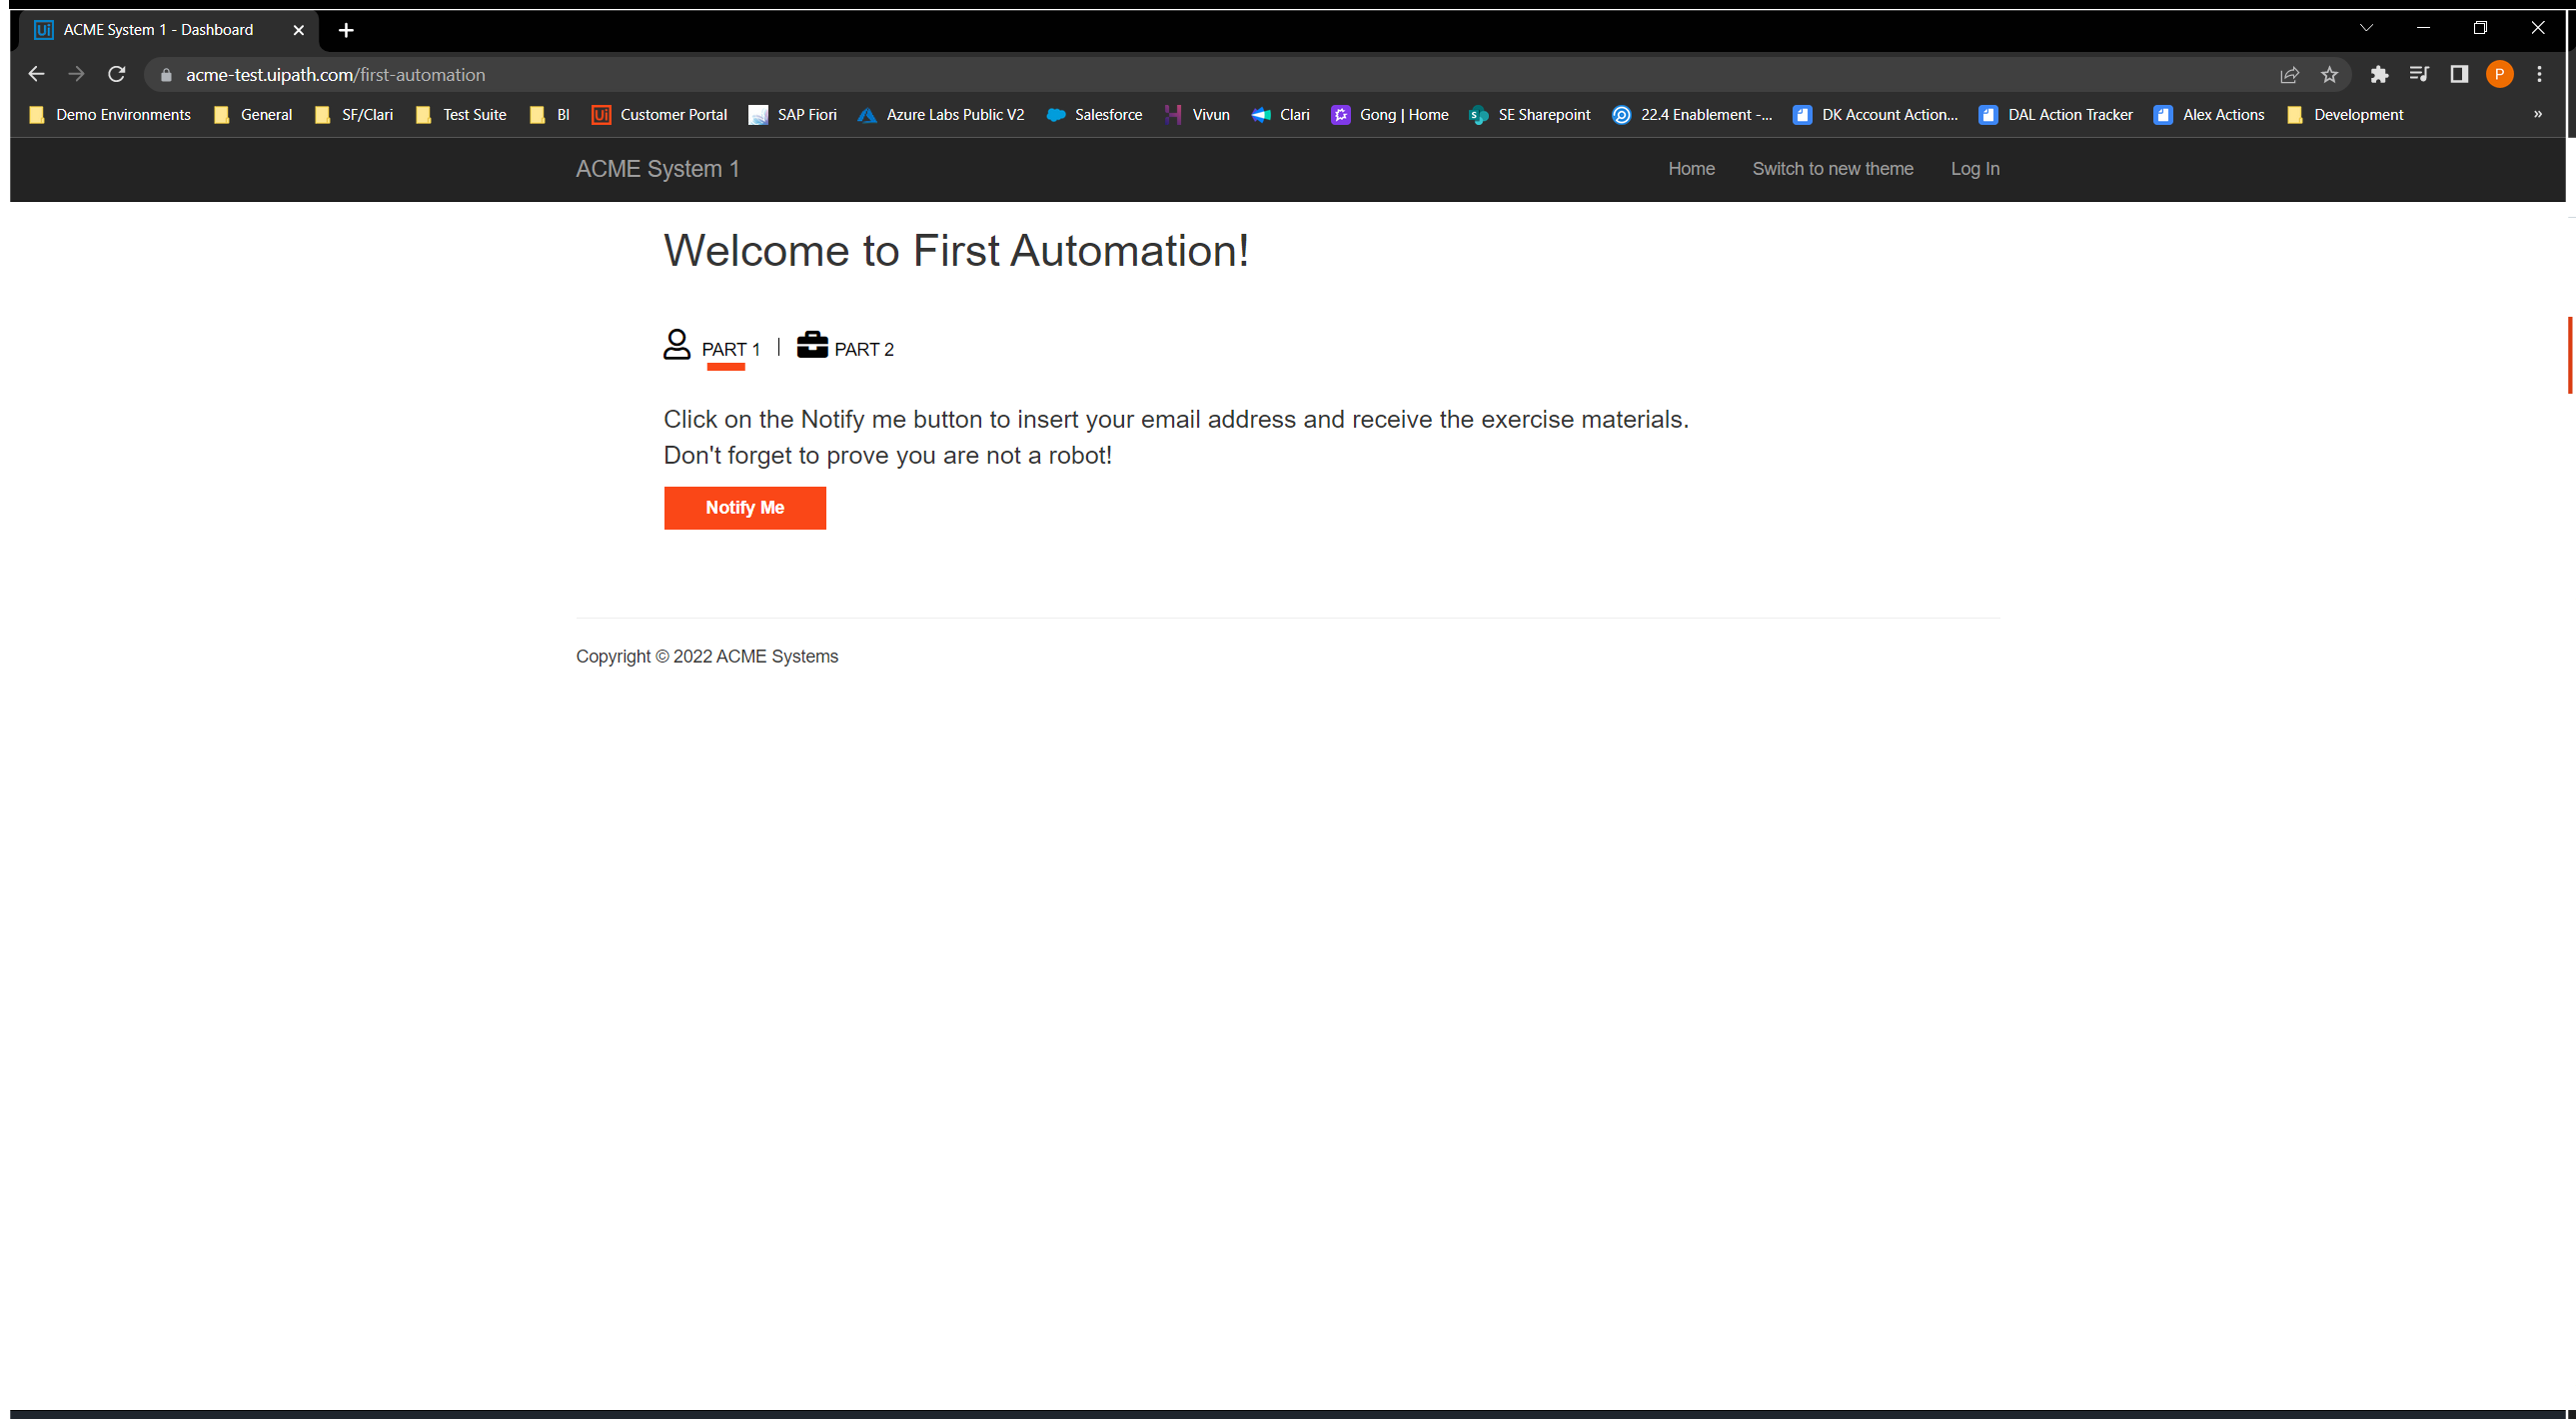
Workflow: Main

Step 1: Use Browser Chrome: ACME System 1 - Send Emails with Invoices in window 'ACME System 1 - Dashboard' (chrome.exe)

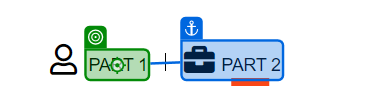
Step 2: click on 'Part 1'

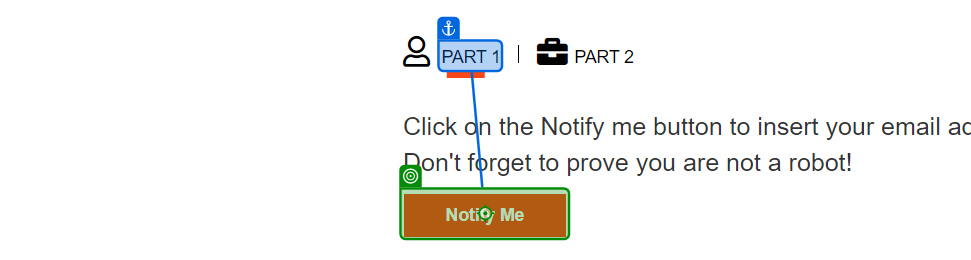
Step 3: click on 'Notify Me'

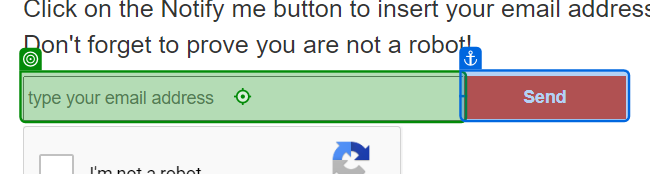
Step 4: type [UserEmail] into 'INPUT input'

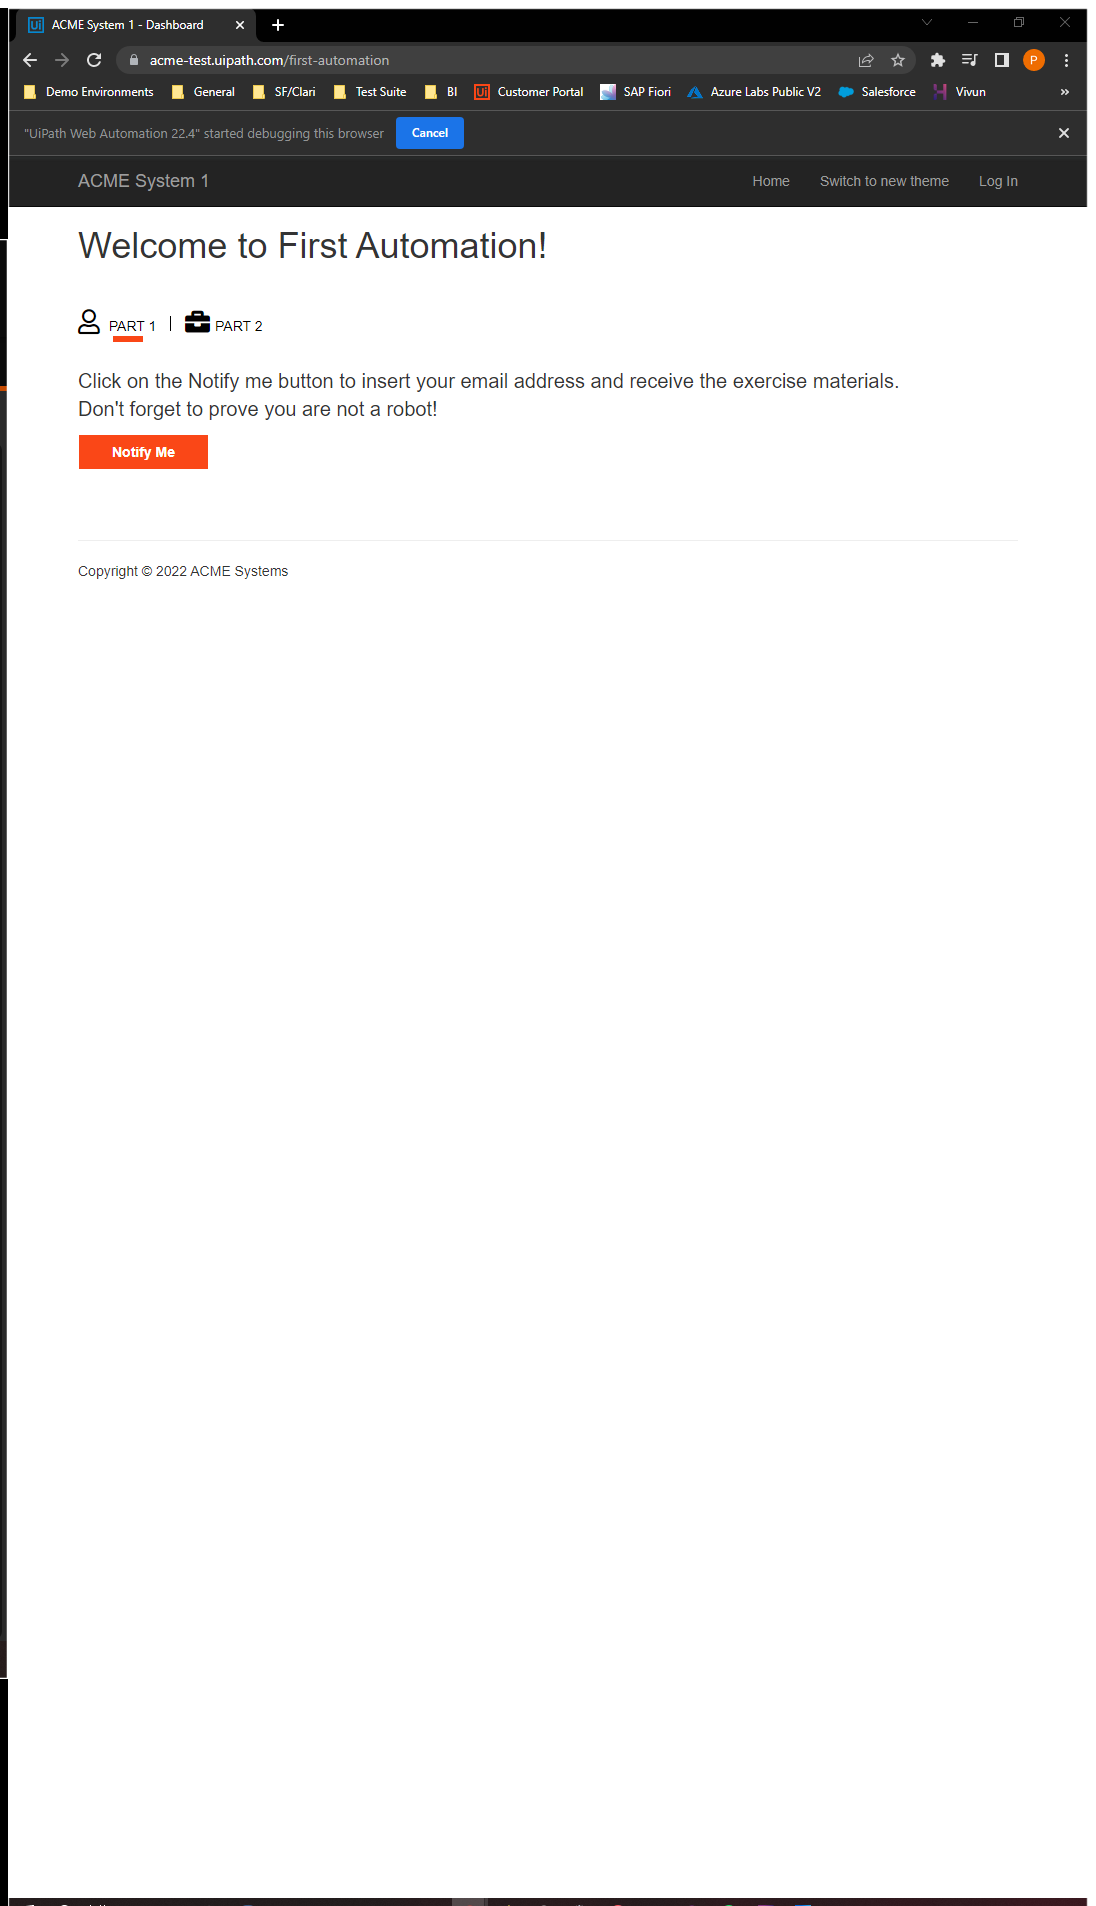
Step 5: Use Browser Chrome: ACME System 1 - Dashboard in window 'ACME System 1 - Dashboard' (chrome.exe)

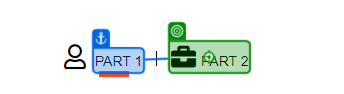
Step 6: click on 'Part 2'

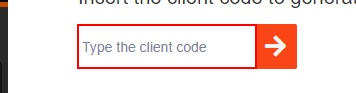
Step 7: type [ClientCode.ToString] into the text box

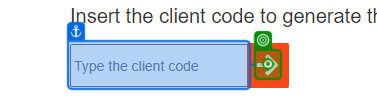
Step 8: click

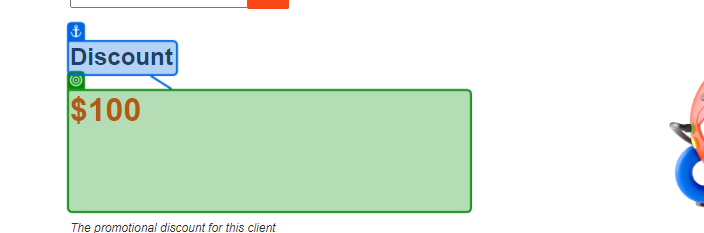
Step 9: get-text from 'Discount'